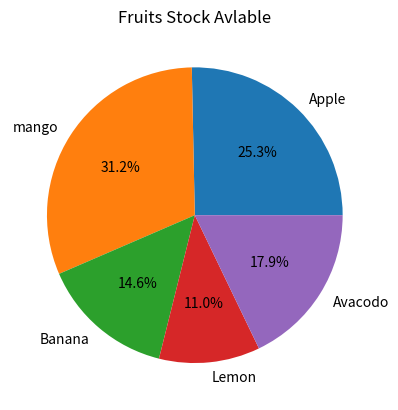

The script that saved this image:
import matplotlib.pyplot as mplt
import numpy as np

Fruits=np.array(['Apple','mango',"Banana",'Lemon','Avacodo'])
Quentity=np.array([78,96,45,34,55])

mplt.pie(Quentity,labels=Fruits,autopct='%1.1f%%')
mplt.title("Fruits Stock Avlable")
mplt.show()